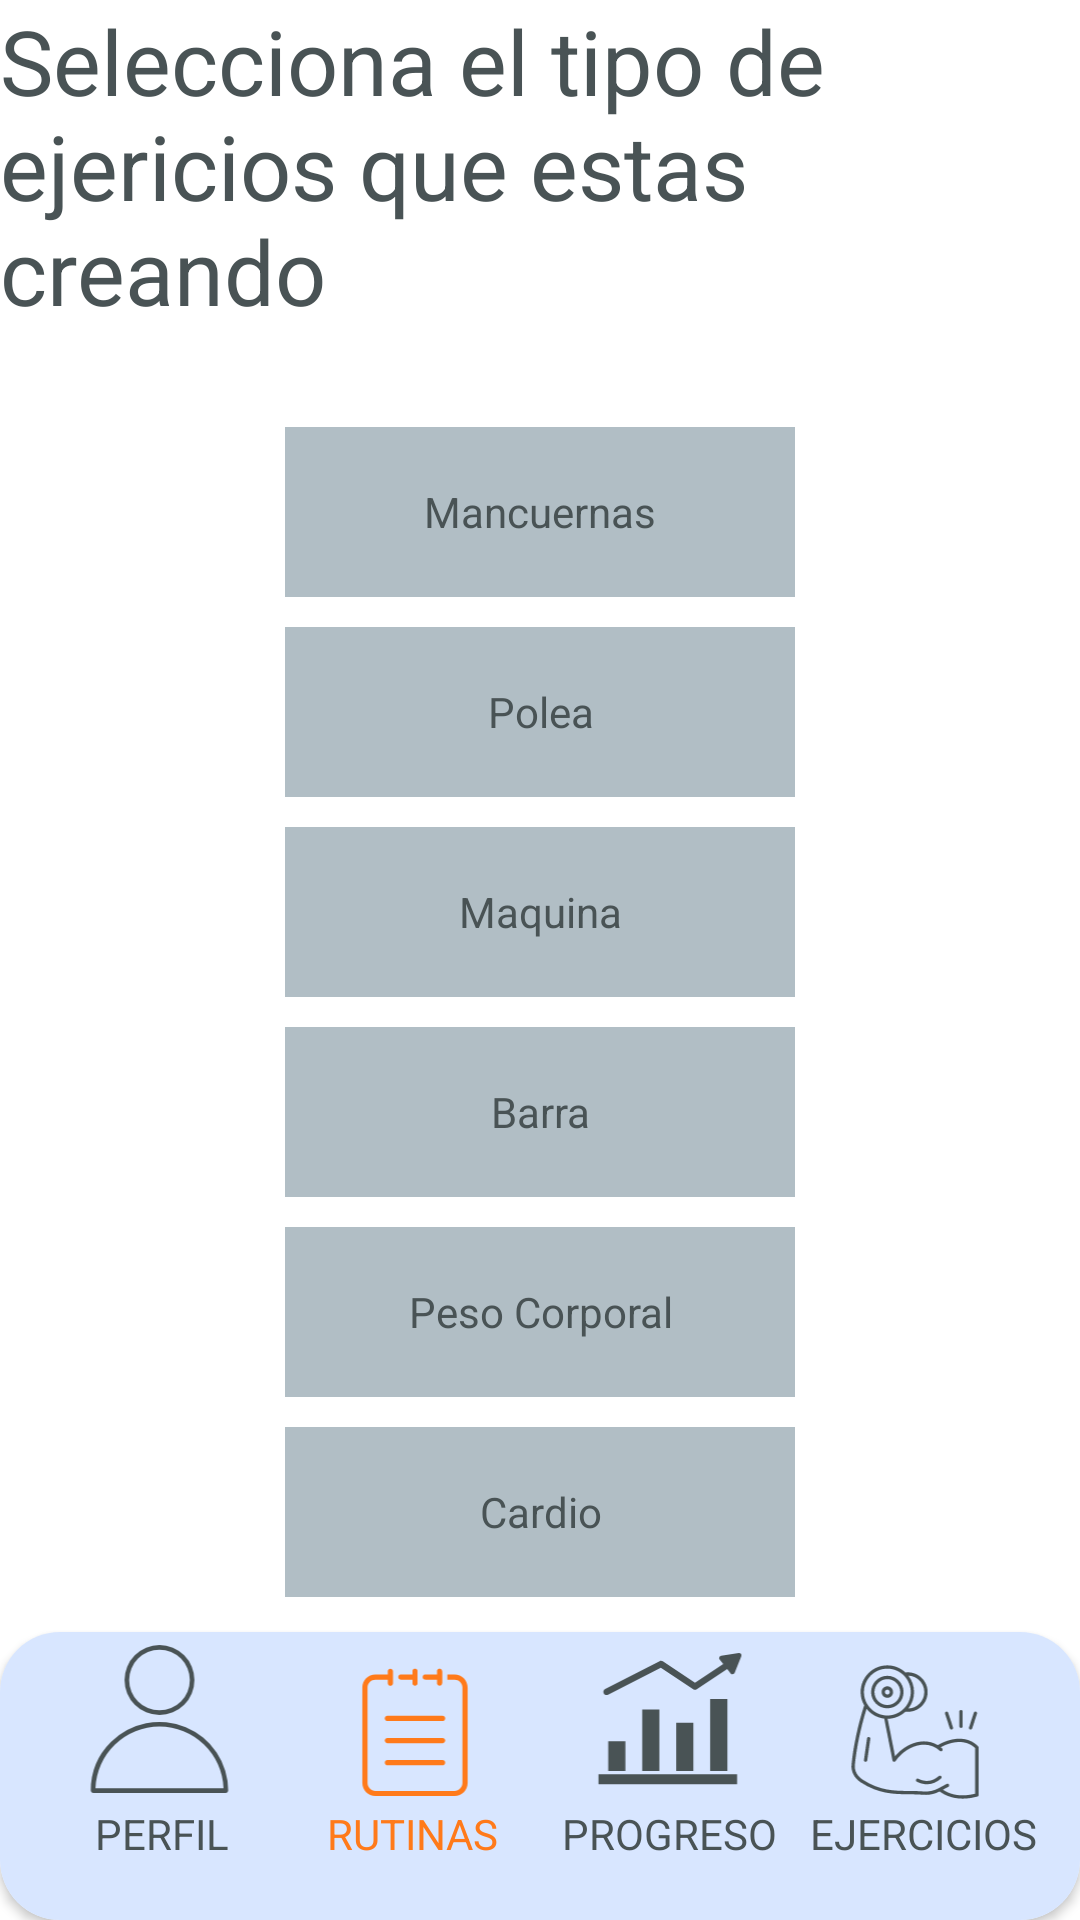

The Android layout XML behind this screen, and the referenced resources:
<!-- AndroidManifest.xml: application theme Theme.DailyRep -->
<!-- res/layout/activity_crear_ejercicio1.xml -->
<?xml version="1.0" encoding="utf-8"?>
<LinearLayout xmlns:android="http://schemas.android.com/apk/res/android"
    xmlns:tools="http://schemas.android.com/tools"
    xmlns:app="http://schemas.android.com/apk/res-auto"
    android:layout_width="match_parent"
    android:layout_height="match_parent"
    android:id="@+id/main"
    android:orientation="vertical"
    android:background="@color/fondoPantallas"
    tools:context=".CrearEjercicioActivity1">
    <LinearLayout
        android:layout_width="match_parent"
        android:layout_height="0dp"
        android:layout_weight="1"
        android:orientation="vertical">
        <TextView
            android:layout_width="wrap_content"
            android:layout_height="wrap_content"
            android:text="@string/selecciona_tipo_ejercicio"
            android:textSize="30sp"
            android:textColor="@color/textos">
        </TextView>

        <LinearLayout
            android:id="@+id/formularioDiasEntrenamiento"
            android:layout_width="match_parent"
            android:layout_height="400dp"
            android:weightSum="6"
            android:orientation="vertical"
            android:layout_marginTop="27dp"
            android:layout_marginHorizontal="90dp"
            android:layout_marginBottom="25dp"
            android:background="@android:color/transparent">

            <TextView
                android:id="@+id/mancuernas"
                android:layout_width="match_parent"
                android:layout_height="0dp"
                android:layout_weight="1"
                android:layout_margin="5dp"
                android:text="@string/Mancuernas"
                android:gravity="center"
                android:background="@color/plomo_oscuro"
                android:textColor="@color/textos">
            </TextView>
            <TextView
                android:id="@+id/polea"
                android:layout_width="match_parent"
                android:layout_height="0dp"
                android:layout_weight="1"
                android:layout_margin="5dp"
                android:text="@string/Polea"
                android:gravity="center"
                android:background="@color/plomo_oscuro"
                android:textColor="@color/textos">
            </TextView>
            <TextView
                android:id="@+id/maquina"
                android:layout_width="match_parent"
                android:layout_height="0dp"
                android:layout_weight="1"
                android:layout_margin="5dp"
                android:text="@string/Maquina"
                android:gravity="center"
                android:background="@color/plomo_oscuro"
                android:textColor="@color/textos">
            </TextView>
            <TextView
                android:id="@+id/barra"
                android:layout_width="match_parent"
                android:layout_height="0dp"
                android:layout_weight="1"
                android:layout_margin="5dp"
                android:text="@string/Barra"
                android:gravity="center"
                android:background="@color/plomo_oscuro"
                android:textColor="@color/textos">
            </TextView>
            <TextView
                android:id="@+id/pesoCorporal"
                android:layout_width="match_parent"
                android:layout_height="0dp"
                android:layout_weight="1"
                android:layout_margin="5dp"
                android:text="@string/PesoCorporal"
                android:gravity="center"
                android:background="@color/plomo_oscuro"
                android:textColor="@color/textos">
            </TextView>
            <TextView
                android:id="@+id/cardio"
                android:layout_width="match_parent"
                android:layout_height="0dp"
                android:layout_weight="1"
                android:layout_margin="5dp"
                android:text="@string/cardio"
                android:gravity="center"
                android:background="@color/plomo_oscuro"
                android:textColor="@color/textos">
            </TextView>
        </LinearLayout>
        <TextView
            android:id="@+id/buttonContinuar"
            android:layout_width="match_parent"
            android:layout_height="50dp"
            android:text="@string/continuar"
            android:gravity="center"
            android:layout_marginHorizontal="50dp"
            android:layout_marginBottom="50dp"
            android:background="@color/naranja"
            android:textColor="@color/textos">
        </TextView>
    </LinearLayout>

    <androidx.cardview.widget.CardView
        android:layout_width="match_parent"
        android:layout_height="96dp"
        app:cardCornerRadius="20dp"
        android:layout_marginTop="4dp">
        <androidx.constraintlayout.widget.ConstraintLayout
            android:layout_width="match_parent"
            android:layout_height="match_parent"
            android:background="@color/cuadros">
            <TextView
                android:id="@+id/textoPerfil"
                android:layout_width="wrap_content"
                android:layout_height="wrap_content"
                android:textColor="@color/textos"
                android:text="@string/perfil"
                app:layout_constraintStart_toStartOf="parent"
                app:layout_constraintTop_toTopOf="parent"
                app:layout_constraintBottom_toBottomOf="parent"
                app:layout_constraintEnd_toEndOf="parent"
                app:layout_constraintVertical_bias="0.75"
                app:layout_constraintHorizontal_bias="0.10">
            </TextView>
            <ImageView
                android:id="@+id/apartadoPerfil"
                android:layout_width="65dp"
                android:layout_height="65dp"
                android:src="@drawable/perfil"
                app:layout_constraintBottom_toBottomOf="parent"
                app:layout_constraintTop_toTopOf="parent"
                app:layout_constraintStart_toStartOf="parent"
                app:layout_constraintEnd_toEndOf="parent"
                app:layout_constraintHorizontal_bias="0.07"
                app:layout_constraintVertical_bias="0.10"
                app:tint="@color/textos">
            </ImageView>
            <TextView
                android:id="@+id/textoRutinas"
                android:layout_width="wrap_content"
                android:layout_height="wrap_content"
                android:textColor="@color/naranja"
                android:text="@string/rutinas"
                app:layout_constraintStart_toStartOf="parent"
                app:layout_constraintTop_toTopOf="parent"
                app:layout_constraintBottom_toBottomOf="parent"
                app:layout_constraintEnd_toEndOf="parent"
                app:layout_constraintVertical_bias="0.75"
                app:layout_constraintHorizontal_bias="0.36">
            </TextView>
            <ImageView
                android:id="@+id/apartadoRutinas"
                android:layout_width="100dp"
                android:layout_height="100dp"
                android:src="@drawable/rutinas"
                app:layout_constraintTop_toTopOf="parent"
                app:layout_constraintStart_toStartOf="parent"
                app:layout_constraintEnd_toEndOf="parent"
                android:paddingBottom="25dp"
                app:layout_constraintHorizontal_bias="0.34"
                app:tint="@color/naranja">
            </ImageView>
            <TextView
                android:id="@+id/textoProgreso"
                android:layout_width="wrap_content"
                android:layout_height="wrap_content"
                android:textColor="@color/textos"
                android:text="@string/progreso"
                app:layout_constraintStart_toStartOf="parent"
                app:layout_constraintTop_toTopOf="parent"
                app:layout_constraintBottom_toBottomOf="parent"
                app:layout_constraintEnd_toEndOf="parent"
                app:layout_constraintVertical_bias="0.75"
                app:layout_constraintHorizontal_bias="0.65">
            </TextView>
            <ImageView
                android:id="@+id/apartadoProgreso"
                android:layout_width="90dp"
                android:layout_height="90dp"
                android:src="@drawable/progreso"
                app:layout_constraintTop_toTopOf="parent"
                app:layout_constraintStart_toStartOf="parent"
                app:layout_constraintEnd_toEndOf="parent"
                android:paddingBottom="25dp"
                app:layout_constraintHorizontal_bias="0.66"
                app:tint="@color/textos">
            </ImageView>
            <TextView
                android:layout_width="wrap_content"
                android:layout_height="wrap_content"
                android:textColor="@color/textos"
                android:text="@string/ejercicios"
                app:layout_constraintStart_toStartOf="parent"
                app:layout_constraintTop_toTopOf="parent"
                app:layout_constraintBottom_toBottomOf="parent"
                app:layout_constraintEnd_toEndOf="parent"
                app:layout_constraintVertical_bias="0.75"
                app:layout_constraintHorizontal_bias="0.95">
            </TextView>
            <ImageView
                android:id="@+id/apartadoEjercicios"
                android:layout_width="110dp"
                android:layout_height="100dp"
                android:src="@drawable/ejercicios"
                app:layout_constraintTop_toTopOf="parent"
                app:layout_constraintEnd_toEndOf="parent"
                android:paddingBottom="25dp"
                app:tint="@color/textos">
            </ImageView>
        </androidx.constraintlayout.widget.ConstraintLayout>
    </androidx.cardview.widget.CardView>
</LinearLayout>
<!-- resources referenced by this layout -->
<resources>
  <color name="cuadros">
          #D8E6FF
      </color>
  <color name="fondoPantallas">
          #FFFFFF
      </color>
  <color name="naranja">
          #FF7A1A
      </color>
  <color name="plomo_oscuro">
          #B1BEC5
      </color>
  <color name="textos">
          #495355
      </color>
  <!-- drawable perfil (drawable) -->
  <vector xmlns:android="http://schemas.android.com/apk/res/android"
      android:width="95dp"
      android:height="118.75dp"
      android:viewportWidth="95"
      android:viewportHeight="118.75">
    <path
        android:fillColor="#FF000000"
        android:pathData="M47.5,52.1A39.05,39.05 0,0 1,86.47 89.69L8.53,89.69A39.05,39.05 0,0 1,47.5 52.1ZM7.1,92.5L87.9,92.5a1.41,1.41 0,0 0,1.41 -1.41A41.81,41.81 0,0 0,17.93 61.53,41.54 41.54,0 0,0 5.69,91.09 1.41,1.41 0,0 0,7.1 92.5ZM47.5,5.31a18.46,18.46 0,1 1,-18.46 18.46A18.48,18.48 0,0 1,47.5 5.31ZM47.5,45.04A21.27,21.27 0,1 0,26.23 23.77,21.3 21.3,0 0,0 47.5,45.04Z"
        android:fillType="evenOdd"/>
  </vector>
  <!-- drawable progreso (drawable) -->
  <vector xmlns:android="http://schemas.android.com/apk/res/android"
      android:width="110dp"
      android:height="135dp"
      android:viewportWidth="110"
      android:viewportHeight="135">
    <path
        android:fillColor="#FF000000"
        android:pathData="m94.75,46.35v49.84l-11.95,0v-49.85zM59.31,62.85v33.35h11.88v-33.35zM35.78,53.59v42.6h11.88v-42.6zM5.5,105.4h95.97v-6.96h-95.97zM12.25,75.68v20.51h11.88v-20.51zM102.64,14.62 L90.43,16.37c-1.21,0.14 -1.84,1.69 -1.05,2.62l2.48,3.16 -19.54,12.98 -22.28,-14.81c-0.38,-0.25 -0.81,-0.37 -1.25,-0.37 -0.35,0 -0.71,0.08 -1.02,0.23l-37.66,19.25c-2.61,1.39 -0.59,5.27 2.04,4l36.49,-18.65 22.43,14.9c0.75,0.5 1.73,0.5 2.48,0l21.09,-14 2.36,3c0.72,0.98 2.38,0.74 2.79,-0.4l4.59,-11.44c0.48,-1.11 -0.54,-2.44 -1.74,-2.22z"/>
  </vector>
  <string name="Barra">Barra</string>
  <string name="Mancuernas">Mancuernas</string>
  <string name="Maquina">Maquina</string>
  <string name="PesoCorporal">Peso Corporal</string>
  <string name="Polea">Polea</string>
  <string name="cardio">Cardio</string>
  <string name="continuar">CONTINUAR</string>
  <string name="ejercicios">EJERCICIOS</string>
  <string name="perfil">PERFIL</string>
  <string name="progreso">PROGRESO</string>
  <string name="rutinas">RUTINAS</string>
  <string name="selecciona_tipo_ejercicio">Selecciona el tipo de ejericios que estas creando</string>
  <style name="Theme.DailyRep" parent="Base.Theme.DailyRep" />
  <style name="Base.Theme.DailyRep" parent="Theme.Material3.DayNight.NoActionBar">
          
          
      </style>
</resources>
